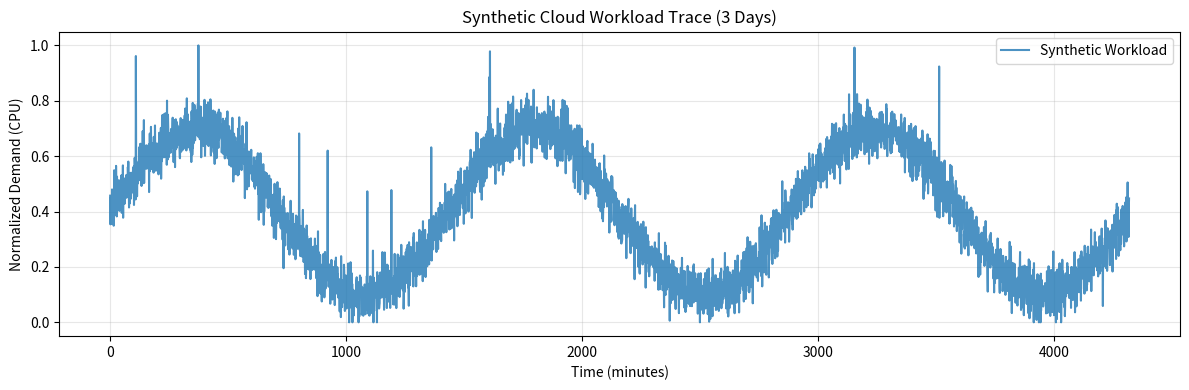

This chart was generated by the following Python code:
import numpy as np
import pandas as pd
import matplotlib.pyplot as plt

class WorkloadGenerator:
    def __init__(self, duration=1000, sample_rate=1):
        """
        Args:
            duration (int): Total duration of the workload in minutes/steps.
            sample_rate (int): Steps per minute.
        """
        self.duration = duration
        self.sample_rate = sample_rate
        self.time_steps = np.arange(0, duration, 1/sample_rate)

    def generate_sinusoidal(self, period=1440, amplitude=0.3, baseline=0.5, noise_level=0.05):
        """
        Generates a sinusoidal workload pattern (e.g., daily cycle).
        
        Args:
            period (int): Period of the sine wave (e.g., 1440 mins for daily).
            amplitude (float): Amplitude of oscillation.
            baseline (float): Baseline load level (0.0 to 1.0).
            noise_level (float): Std dev of Gaussian noise.
            
        Returns:
            np.array: Normalized workload trace.
        """
        # Basic Sine Wave
        workload = baseline + amplitude * np.sin(2 * np.pi * self.time_steps / period)
        
        # Add Noise
        noise = np.random.normal(0, noise_level, size=len(self.time_steps))
        workload += noise
        
        # Clip to [0, 1]
        return np.clip(workload, 0, 1)

    def add_spikes(self, workload, spike_prob=0.01, spike_magnitude=0.3):
        """
        Adds random spikes to the workload.
        """
        spikes = np.random.choice([0, spike_magnitude], size=len(workload), p=[1-spike_prob, spike_prob])
        return np.clip(workload + spikes, 0, 1)

    def generate_full_trace(self, days=1):
        """
        Generates a full synthetic trace including daily patterns and spikes.
        """
        duration = days * 1440
        self.time_steps = np.arange(duration)
        
        # Daily Pattern (24h = 1440m)
        trace = self.generate_sinusoidal(period=1440, amplitude=0.3, baseline=0.4, noise_level=0.05)
        
        # Add Spikes
        trace = self.add_spikes(trace, spike_prob=0.005, spike_magnitude=0.4)
        
        return trace

if __name__ == "__main__":
    # Test and Visualize
    gen = WorkloadGenerator()
    trace = gen.generate_full_trace(days=3)
    
    plt.figure(figsize=(12, 4))
    plt.plot(trace, label="Synthetic Workload", alpha=0.8)
    plt.title("Synthetic Cloud Workload Trace (3 Days)")
    plt.xlabel("Time (minutes)")
    plt.ylabel("Normalized Demand (CPU)")
    plt.legend()
    plt.grid(True, alpha=0.3)
    plt.tight_layout()
    plt.show()
